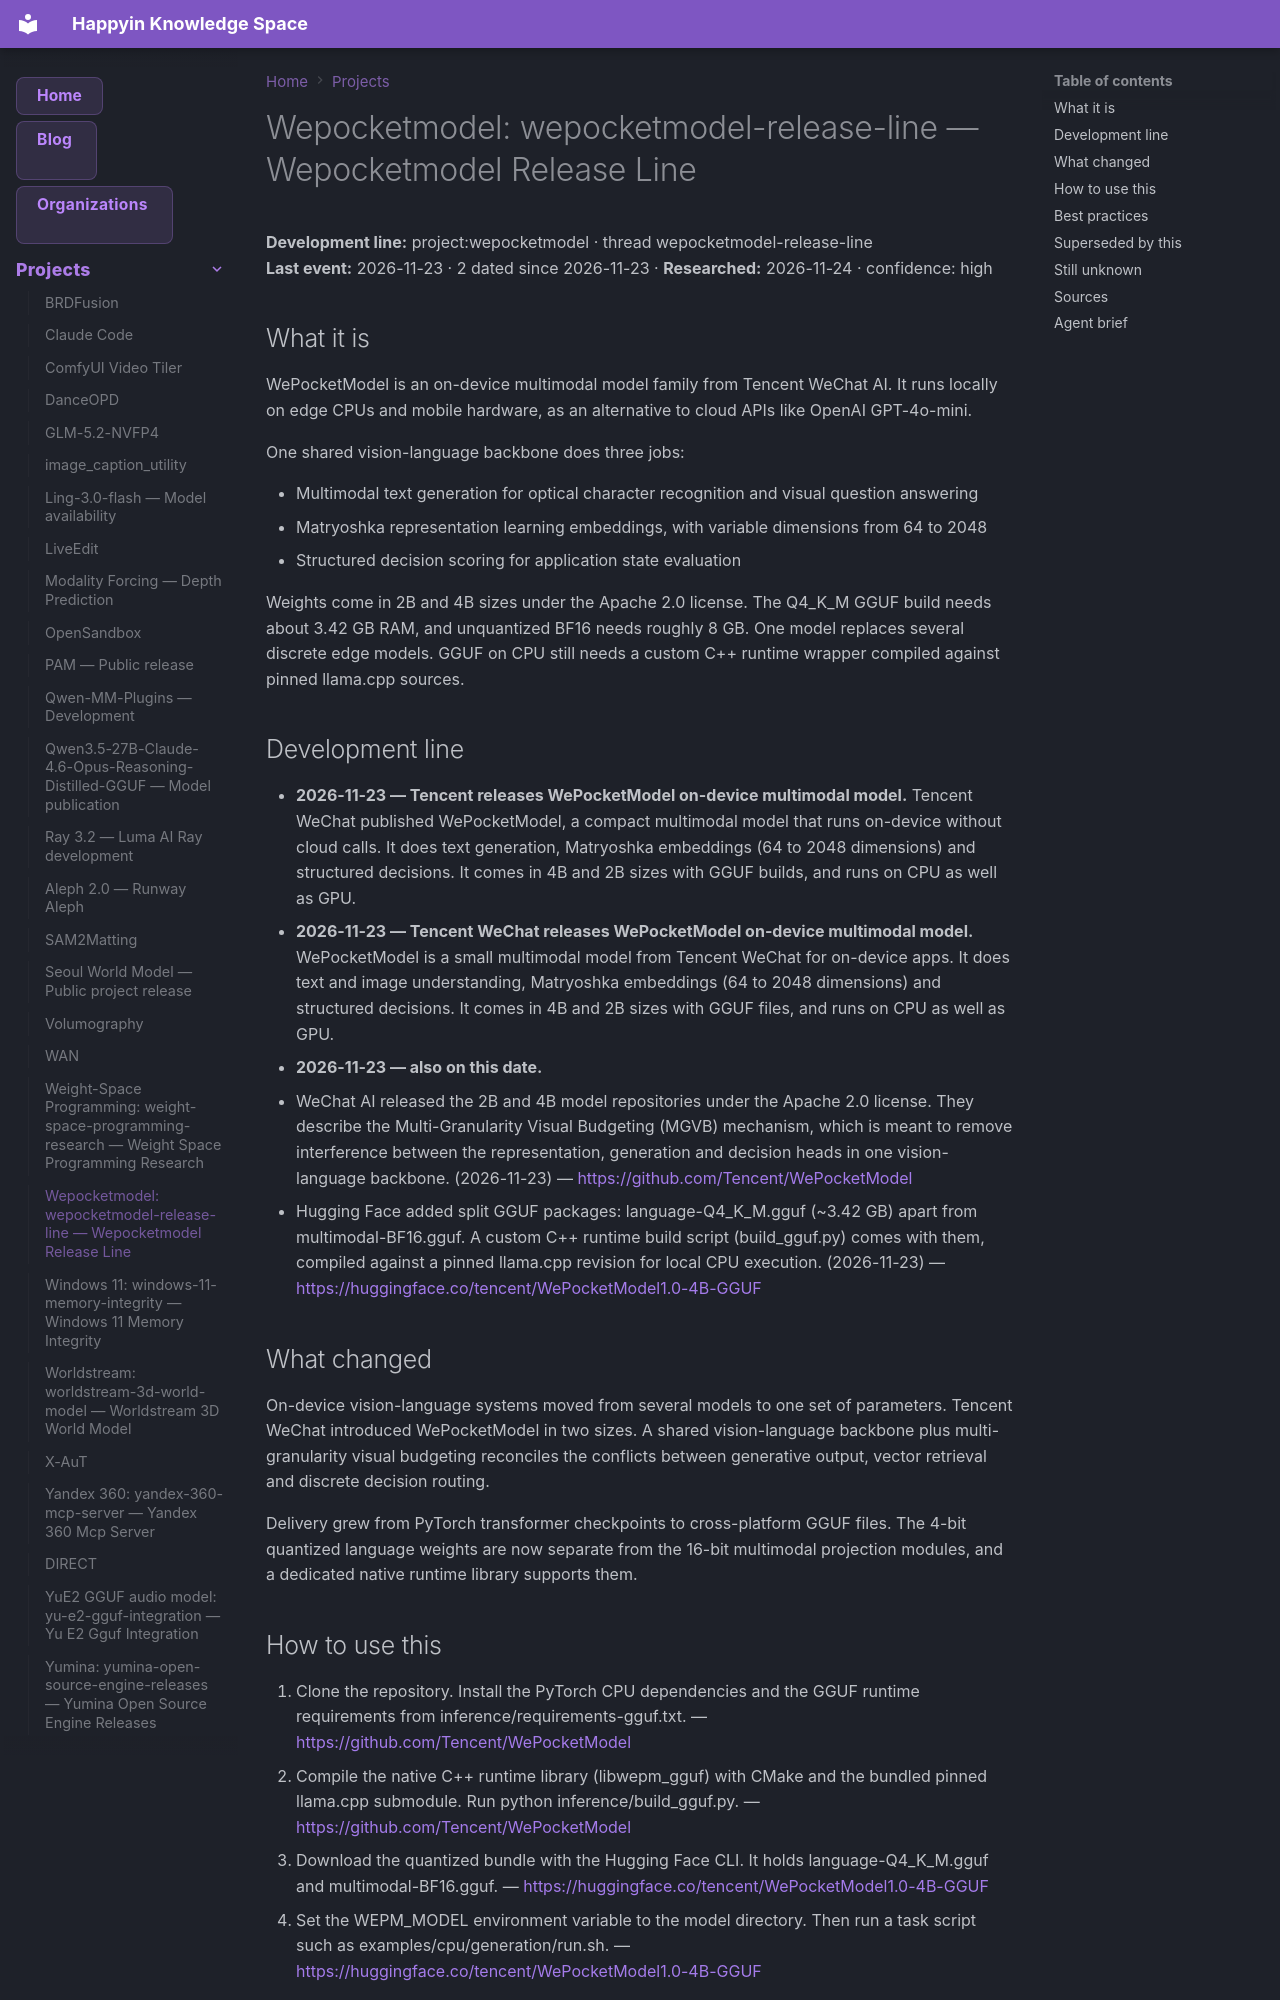

repository: AnastasiyaW/knowledge-space · page: projects/wepocketmodel/index.html · generator: mkdocs

---
title: "Wepocketmodel: wepocketmodel-release-line — Wepocketmodel Release Line"
category: "projects"
date: 2026-11-23
tags: ["project", "wepocketmodel", "wepocketmodel-release-line"]
aliases: ["Wepocketmodel: wepocketmodel-release-line"]
---

# Wepocketmodel: wepocketmodel-release-line — Wepocketmodel Release Line

**Development line:** project:wepocketmodel · thread wepocketmodel-release-line  
**Last event:** 2026-11-23 · 2 dated since 2026-11-23 · **Researched:** 2026-11-24 · confidence: high

## What it is

WePocketModel is an on-device multimodal model family from Tencent WeChat AI. It runs locally on edge CPUs and mobile hardware, as an alternative to cloud APIs like OpenAI GPT-4o-mini.

One shared vision-language backbone does three jobs:

- Multimodal text generation for optical character recognition and visual question answering
- Matryoshka representation learning embeddings, with variable dimensions from 64 to 2048
- Structured decision scoring for application state evaluation

Weights come in 2B and 4B sizes under the Apache 2.0 license. The Q4\_K\_M GGUF build needs about 3.42 GB RAM, and unquantized BF16 needs roughly 8 GB. One model replaces several discrete edge models. GGUF on CPU still needs a custom C\+\+ runtime wrapper compiled against pinned llama.cpp sources.

## Development line

- **2026-11-23 — Tencent releases WePocketModel on-device multimodal model.** Tencent WeChat published WePocketModel, a compact multimodal model that runs on-device without cloud calls. It does text generation, Matryoshka embeddings \(64 to 2048 dimensions\) and structured decisions. It comes in 4B and 2B sizes with GGUF builds, and runs on CPU as well as GPU.
- **2026-11-23 — Tencent WeChat releases WePocketModel on-device multimodal model.** WePocketModel is a small multimodal model from Tencent WeChat for on-device apps. It does text and image understanding, Matryoshka embeddings \(64 to 2048 dimensions\) and structured decisions. It comes in 4B and 2B sizes with GGUF files, and runs on CPU as well as GPU.
- **2026-11-23 — also on this date.**
  - WeChat AI released the 2B and 4B model repositories under the Apache 2.0 license. They describe the Multi-Granularity Visual Budgeting \(MGVB\) mechanism, which is meant to remove interference between the representation, generation and decision heads in one vision-language backbone. (2026-11-23) — <https://github.com/Tencent/WePocketModel>
  - Hugging Face added split GGUF packages: language-Q4\_K\_M.gguf \(~3.42 GB\) apart from multimodal-BF16.gguf. A custom C\+\+ runtime build script \(build\_gguf.py\) comes with them, compiled against a pinned llama.cpp revision for local CPU execution. (2026-11-23) — <https://huggingface.co/tencent/WePocketModel1.0-4B-GGUF>

## What changed

On-device vision-language systems moved from several models to one set of parameters. Tencent WeChat introduced WePocketModel in two sizes. A shared vision-language backbone plus multi-granularity visual budgeting reconciles the conflicts between generative output, vector retrieval and discrete decision routing.

Delivery grew from PyTorch transformer checkpoints to cross-platform GGUF files. The 4-bit quantized language weights are now separate from the 16-bit multimodal projection modules, and a dedicated native runtime library supports them.
